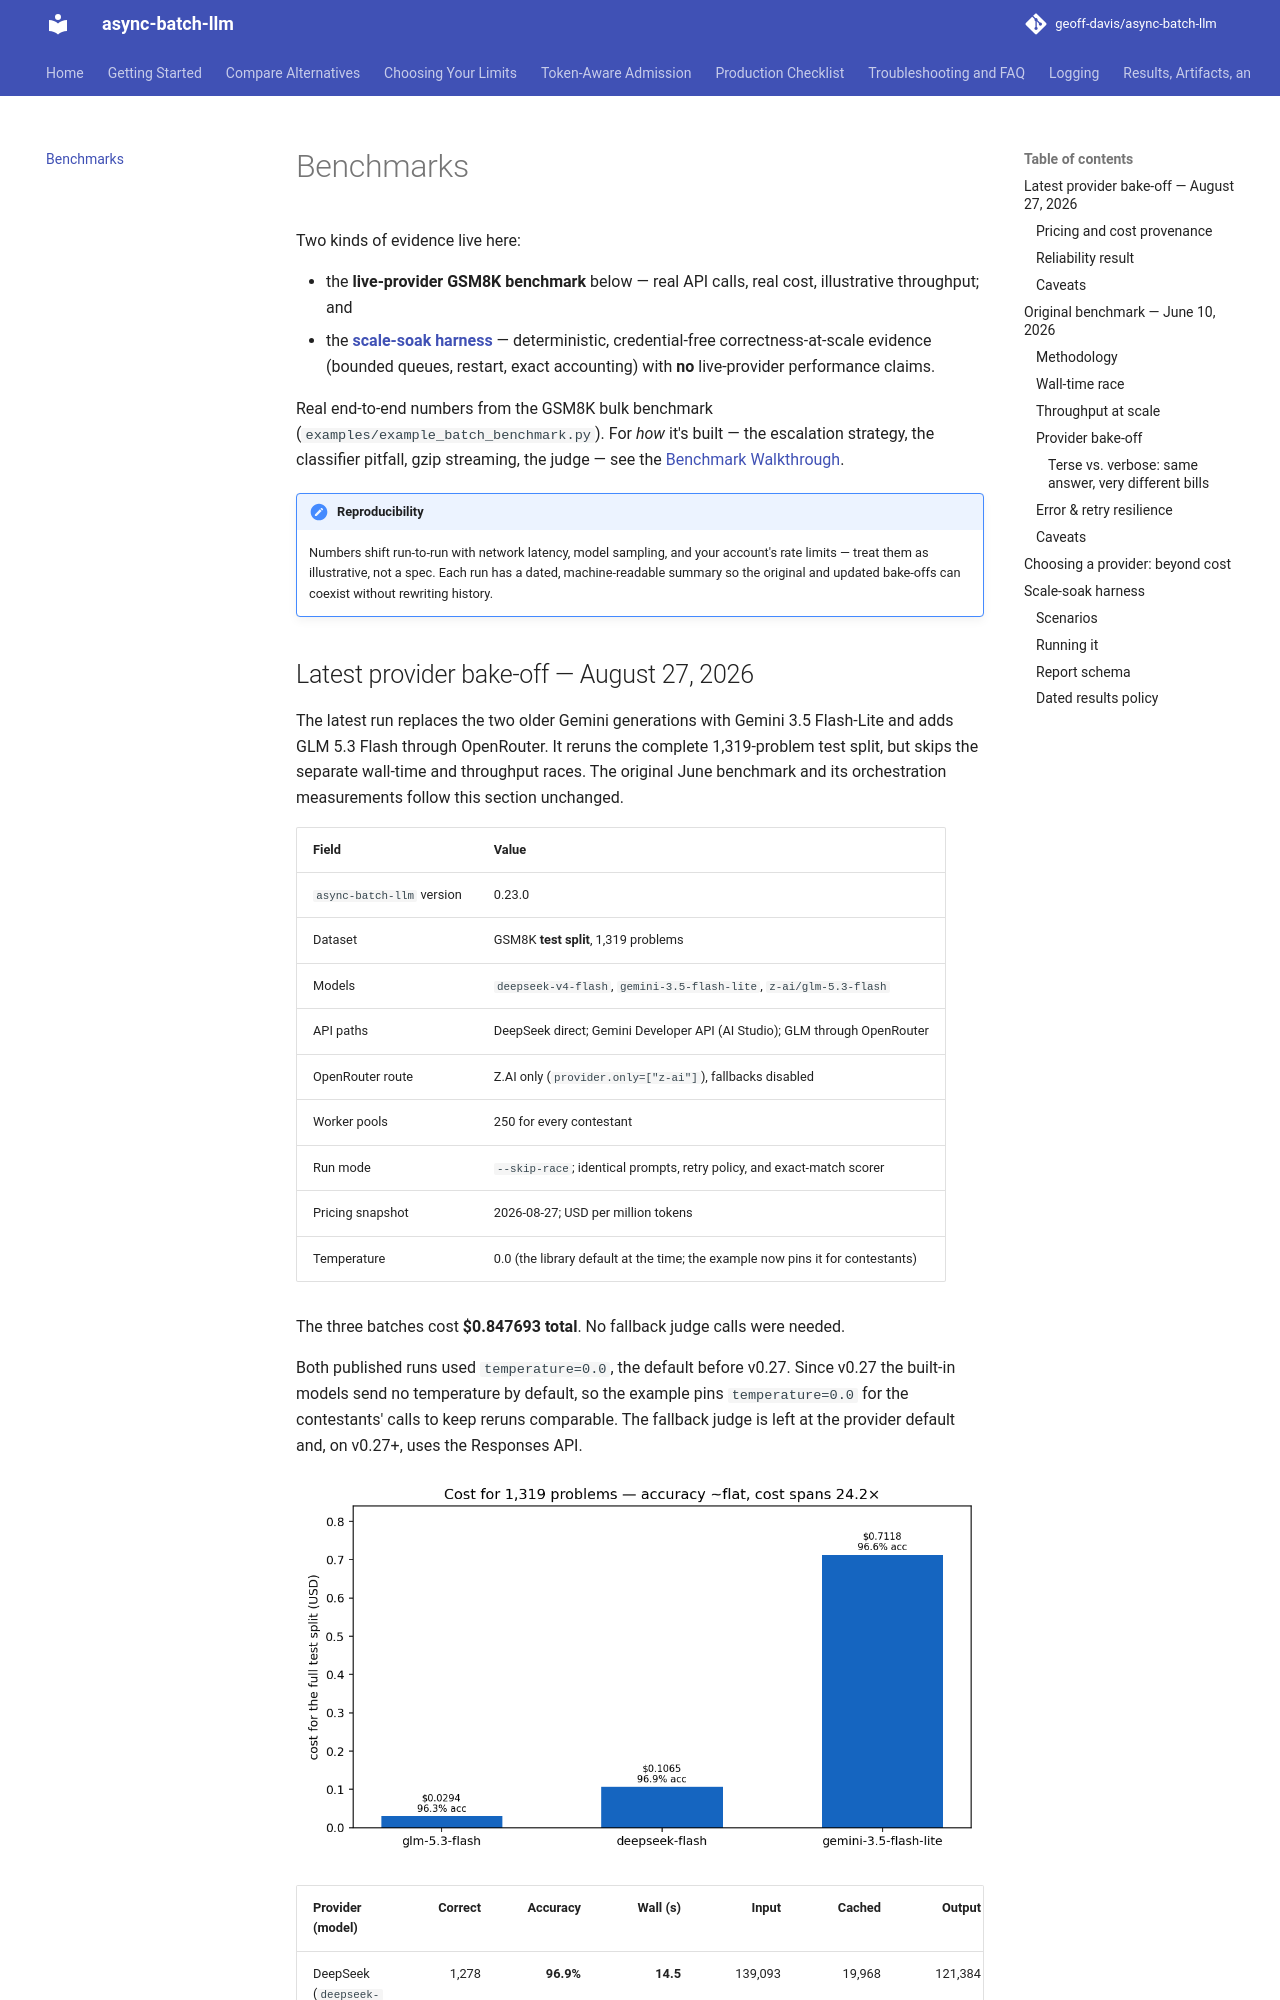

repository: geoff-davis/async-batch-llm · page: benchmarks/index.html · generator: mkdocs

# Benchmarks

Two kinds of evidence live here:

- the **live-provider GSM8K benchmark** below — real API calls, real cost,
  illustrative throughput; and
- the **[scale-soak harness](#scale-soak-harness)** — deterministic,
  credential-free correctness-at-scale evidence (bounded queues, restart,
  exact accounting) with **no** live-provider performance claims.

Real end-to-end numbers from the GSM8K bulk benchmark
(`examples/example_batch_benchmark.py`). For *how* it's built — the escalation
strategy, the classifier pitfall, gzip streaming, the judge — see the
[Benchmark Walkthrough](examples/benchmark-walkthrough.md).

!!! note "Reproducibility"
    Numbers shift run-to-run with network latency, model sampling, and your
    account's rate limits — treat them as illustrative, not a spec. Each run has
    a dated, machine-readable summary so the original and updated bake-offs can
    coexist without rewriting history.
